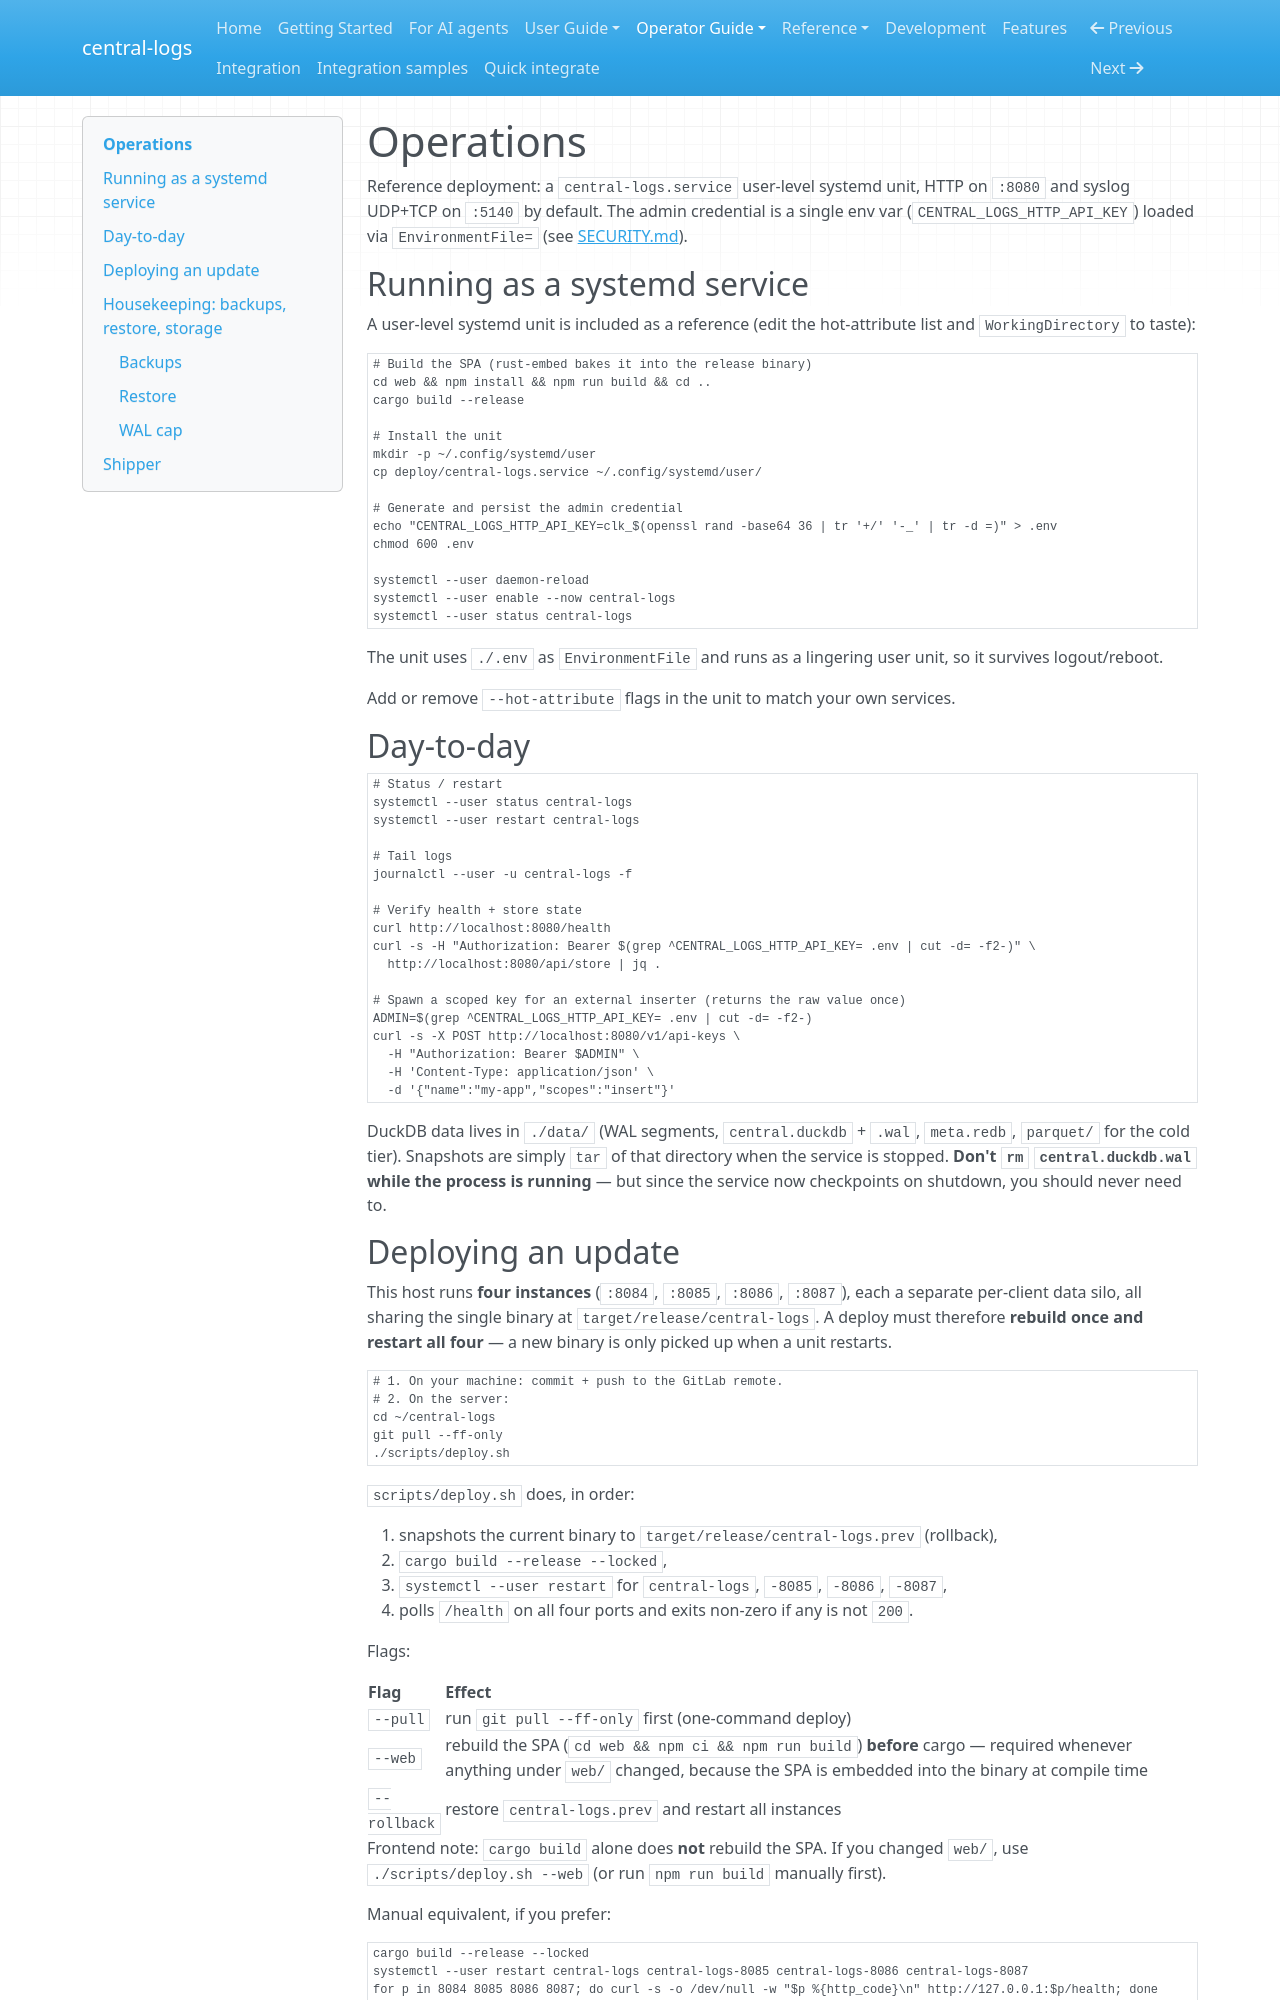

repository: kamilersz/central-logs · page: OPERATIONS/index.html · generator: mkdocs

# Operations

Reference deployment: a `central-logs.service` user-level systemd unit, HTTP
on `:8080` and syslog UDP+TCP on `:5140` by default. The admin credential is
a single env var (`CENTRAL_LOGS_HTTP_API_KEY`) loaded via `EnvironmentFile=`
(see [SECURITY.md](SECURITY.md)).

## Running as a systemd service

A user-level systemd unit is included as a reference (edit the hot-attribute
list and `WorkingDirectory` to taste):

```bash
# Build the SPA (rust-embed bakes it into the release binary)
cd web && npm install && npm run build && cd ..
cargo build --release

# Install the unit
mkdir -p ~/.config/systemd/user
cp deploy/central-logs.service ~/.config/systemd/user/

# Generate and persist the admin credential
echo "CENTRAL_LOGS_HTTP_API_KEY=clk_$(openssl rand -base64 36 | tr '+/' '-_' | tr -d =)" > .env
chmod 600 .env

systemctl --user daemon-reload
systemctl --user enable --now central-logs
systemctl --user status central-logs
```

The unit uses `./.env` as `EnvironmentFile` and runs as a lingering user
unit, so it survives logout/reboot.

Add or remove `--hot-attribute` flags in the unit to match your own services.

## Day-to-day

```bash
# Status / restart
systemctl --user status central-logs
systemctl --user restart central-logs

# Tail logs
journalctl --user -u central-logs -f

# Verify health + store state
curl http://localhost:8080/health
curl -s -H "Authorization: Bearer $(grep ^CENTRAL_LOGS_HTTP_API_KEY= .env | cut -d= -f2-)" \
  http://localhost:8080/api/store | jq .

# Spawn a scoped key for an external inserter (returns the raw value once)
ADMIN=$(grep ^CENTRAL_LOGS_HTTP_API_KEY= .env | cut -d= -f2-)
curl -s -X POST http://localhost:8080/v1/api-keys \
  -H "Authorization: Bearer $ADMIN" \
  -H 'Content-Type: application/json' \
  -d '{"name":"my-app","scopes":"insert"}'
```

DuckDB data lives in `./data/` (WAL segments, `central.duckdb` + `.wal`,
`meta.redb`, `parquet/` for the cold tier). Snapshots are simply `tar` of
that directory when the service is stopped. **Don't `rm` `central.duckdb.wal`
while the process is running** — but since the service now checkpoints on
shutdown, you should never need to.
